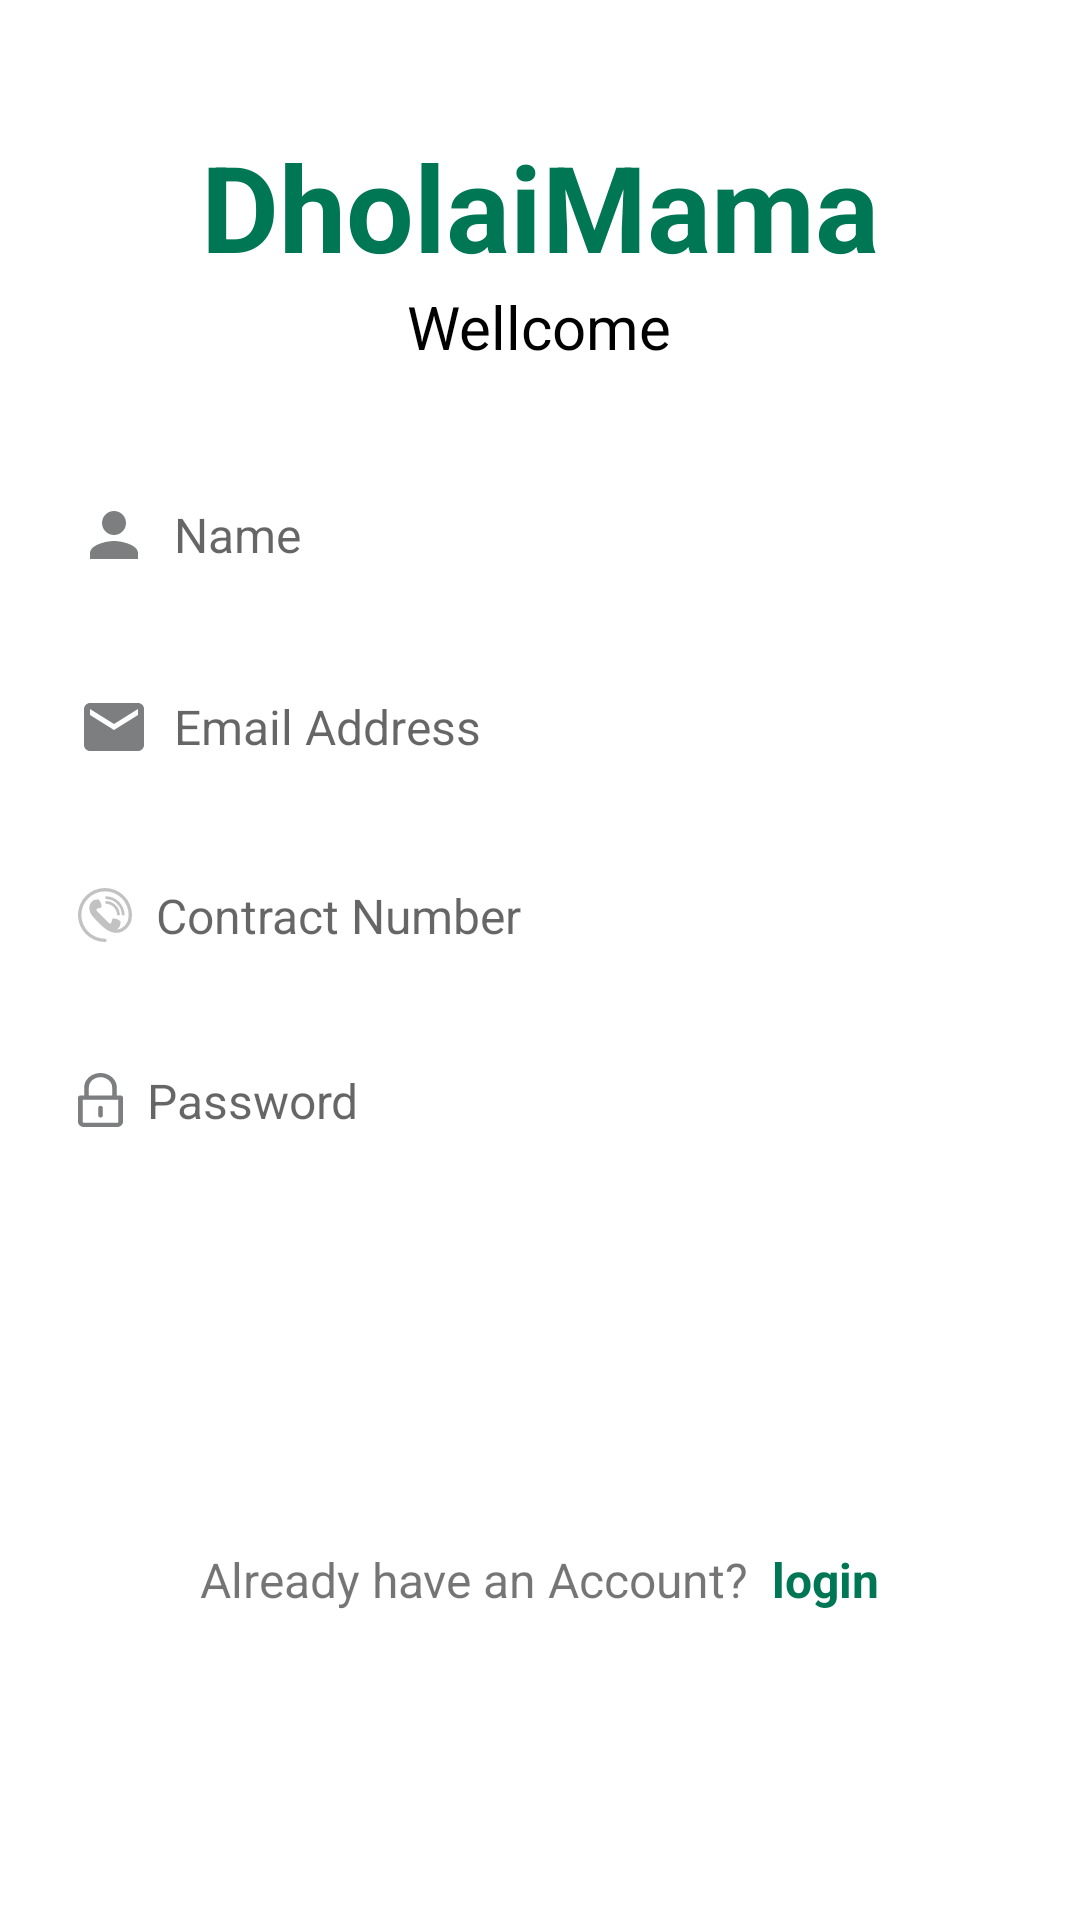

Layout XML and referenced resources for this Android screen:
<!-- AndroidManifest.xml: application theme NoActionBar -->
<!-- res/layout/activity_register.xml -->
<?xml version="1.0" encoding="utf-8"?>
<ScrollView xmlns:android="http://schemas.android.com/apk/res/android"
    xmlns:app="http://schemas.android.com/apk/res-auto"
    xmlns:tools="http://schemas.android.com/tools"
    android:layout_width="match_parent"
    android:layout_height="match_parent"
    tools:context=".RegisterActivity">

    <LinearLayout
        android:layout_width="match_parent"
        android:layout_height="wrap_content"
        android:orientation="vertical"
        android:paddingBottom="12dp"
        android:paddingEnd="12dp"
        android:paddingStart="12dp"
        android:paddingTop="12dp">

        <TextView
            android:layout_width="wrap_content"
            android:layout_height="wrap_content"
            android:layout_gravity="center_horizontal"
            android:layout_marginTop="@dimen/xxLargePadding"
            android:text="@string/app_name"
            android:textColor="@color/colorPrimary"
            android:textSize="40sp"
            android:textStyle="bold"
            tools:ignore="ContentDescription" />

        <TextView
            android:layout_width="wrap_content"
            android:layout_height="wrap_content"
            android:layout_gravity="center_horizontal"
            android:layout_marginBottom="@dimen/xxLargePadding"
            android:text="@string/wellcomee"
            android:textColor="#000"
            android:textSize="@dimen/xLargeText" />

        <EditText
            android:id="@+id/etNameReg"
            style="@style/edit_text"
            android:layout_width="match_parent"
            android:layout_height="wrap_content"
            android:layout_marginBottom="@dimen/largeMargin"
            android:drawableStart="@drawable/ic_person"
            android:drawablePadding="@dimen/mediumMargin"
            android:hint="Name"
            android:textColor="#000"
            android:inputType="textPersonName" />

        <EditText
            android:id="@+id/etEmailReg"
            style="@style/edit_text"
            android:layout_width="match_parent"
            android:layout_height="wrap_content"
            android:layout_marginBottom="@dimen/largeMargin"
            android:drawablePadding="@dimen/mediumMargin"
            android:drawableStart="@drawable/ic_email"
            android:hint="Email Address"
            android:textColor="#000"
            android:inputType="textEmailAddress"
             />
        <EditText
            android:id="@+id/etPhoneNumber"
            style="@style/edit_text"
            android:layout_width="match_parent"
            android:layout_height="wrap_content"
            android:layout_marginBottom="@dimen/largeMargin"
            android:drawablePadding="@dimen/mediumMargin"
            android:drawableStart="@drawable/ic_phone"
            android:hint="Contract Number"
            android:textColor="#000"
            android:inputType="phone"
            android:maxLength="11" />



        <EditText
            android:id="@+id/etPasswordReg"
            style="@style/edit_text"
            android:layout_width="match_parent"
            android:layout_height="wrap_content"
            android:layout_marginBottom="@dimen/largeMargin"
            android:drawableStart="@drawable/ic_password"
            android:drawablePadding="@dimen/mediumMargin"
            android:hint="Password"
            android:textColor="#000"
            android:inputType="textPassword" />

        <Button
            android:id="@+id/btnRegistration"
            style="@style/Widget.AppCompat.Button.Borderless"
            android:layout_width="match_parent"
            android:layout_height="42dp"
            android:layout_gravity="center_horizontal"
            android:layout_marginTop="40dp"
            android:background="@drawable/custom_button"
            android:text="Registration"
            android:textAllCaps="false"
            android:textColor="@color/white"
            android:textSize="@dimen/mediumText" />

        <LinearLayout
            android:layout_width="match_parent"
            android:layout_height="wrap_content"
            android:layout_marginTop="@dimen/xxLargePadding"
            android:gravity="center"
            android:orientation="horizontal">

            <TextView
                android:layout_width="wrap_content"
                android:layout_height="wrap_content"
                android:text="Already have an Account?"
                android:textSize="@dimen/mediumText" />

            <TextView
                android:id="@+id/tvLogin"
                android:layout_width="wrap_content"
                android:layout_height="wrap_content"
                android:layout_marginStart="@dimen/mediumMargin"
                android:text="login"
                android:textColor="@color/colorPrimary"
                android:textSize="@dimen/mediumText"
                android:textStyle="bold" />

        </LinearLayout>

    </LinearLayout>


</ScrollView>
<!-- resources referenced by this layout -->
<resources>
  <color name="colorPrimary">#007754</color>
  <color name="white">#fff</color>
  <dimen name="largeMargin">12dp</dimen>
  <dimen name="mediumMargin">8dp</dimen>
  <dimen name="mediumText">16sp</dimen>
  <dimen name="xLargeText">20sp</dimen>
  <dimen name="xxLargePadding">30dp</dimen>
  <!-- drawable ic_email (drawable) -->
  <vector android:height="24dp" android:tint="#7D7E80"
      android:viewportHeight="24" android:viewportWidth="24"
      android:width="24dp" xmlns:android="http://schemas.android.com/apk/res/android">
      <path android:fillColor="@android:color/white" android:pathData="M20,4L4,4c-1.1,0 -1.99,0.9 -1.99,2L2,18c0,1.1 0.9,2 2,2h16c1.1,0 2,-0.9 2,-2L22,6c0,-1.1 -0.9,-2 -2,-2zM20,8l-8,5 -8,-5L4,6l8,5 8,-5v2z"/>
  </vector>
  <!-- drawable ic_password (drawable) -->
  <vector android:height="18dp" android:viewportHeight="1710.258"
      android:viewportWidth="1262" android:width="15dp" xmlns:android="http://schemas.android.com/apk/res/android">
      <path android:fillColor="#7d7e80" android:pathData="M1196.49,713.26H1090V459.59c0,-253.29 -205.8,-459.35 -459,-459.35C377.8,0.24 172,206.44 172,459.89v253.37H66.69C30.19,713.26 0,742.24 0,778.73v766.42c0,91.08 74.71,165.11 165.79,165.11h931.6c91.08,0 164.61,-74.03 164.61,-165.11v-766.42C1262,742.24 1232.98,713.26 1196.49,713.26zM304,459.89c0,-180.59 146.66,-327.51 327,-327.51C811.34,132.38 958,279.17 958,459.59v253.67H304V459.89zM1130,1545.15c0,18.22 -14.4,33.11 -32.61,33.11H165.79c-18.22,0 -33.79,-14.89 -33.79,-33.11V845.26h998V1545.15z"/>
      <path android:fillColor="#7d7e80" android:pathData="M631,1409.71c36.49,0 66,-29.58 66,-66.07v-237.85c0,-36.49 -29.51,-66.07 -66,-66.07c-36.49,0 -66,29.58 -66,66.07v237.85C565,1380.13 594.51,1409.71 631,1409.71z"/>
  </vector>
  <!-- drawable ic_person (drawable) -->
  <vector android:height="24dp" android:tint="#7D7E80"
      android:viewportHeight="24" android:viewportWidth="24"
      android:width="24dp" xmlns:android="http://schemas.android.com/apk/res/android">
      <path android:fillColor="@android:color/white" android:pathData="M12,12c2.21,0 4,-1.79 4,-4s-1.79,-4 -4,-4 -4,1.79 -4,4 1.79,4 4,4zM12,14c-2.67,0 -8,1.34 -8,4v2h16v-2c0,-2.66 -5.33,-4 -8,-4z"/>
  </vector>
  <string name="app_name">DholaiMama</string>
  <string name="wellcomee">Wellcome</string>
  <style name="edit_text">
          <item name="android:layout_width">match_parent</item>
          <item name="android:layout_height">wrap_content</item>
          <item name="android:background">@drawable/edit_text</item>
          <item name="android:maxLines">1</item>
          <item name="android:singleLine">true</item>
          <item name="android:textSize">@dimen/mediumText</item>
          <item name="android:padding">@dimen/xLargeMargin</item>
      </style>
  <style name="NoActionBar" parent="Theme.MaterialComponents.Light.NoActionBar">
          
          <item name="colorPrimary">@color/colorPrimary</item>
          <item name="colorPrimaryDark">@color/colorPrimaryDark</item>
          <item name="colorAccent">@color/colorAccent</item>
          <item name="colorControlNormal">@color/colorPrimary</item>
          
      </style>
  <!-- drawable edit_text (drawable) -->
  <?xml version="1.0" encoding="utf-8"?>
  <shape xmlns:android="http://schemas.android.com/apk/res/android"
         android:shape="rectangle">
  
      <solid android:color="@color/white" />
      <corners android:radius="4dp" />
  </shape>
  <dimen name="xLargeMargin">14dp</dimen>
  <color name="colorPrimaryDark">#007754</color>
  <color name="colorAccent">#007754</color>
</resources>
